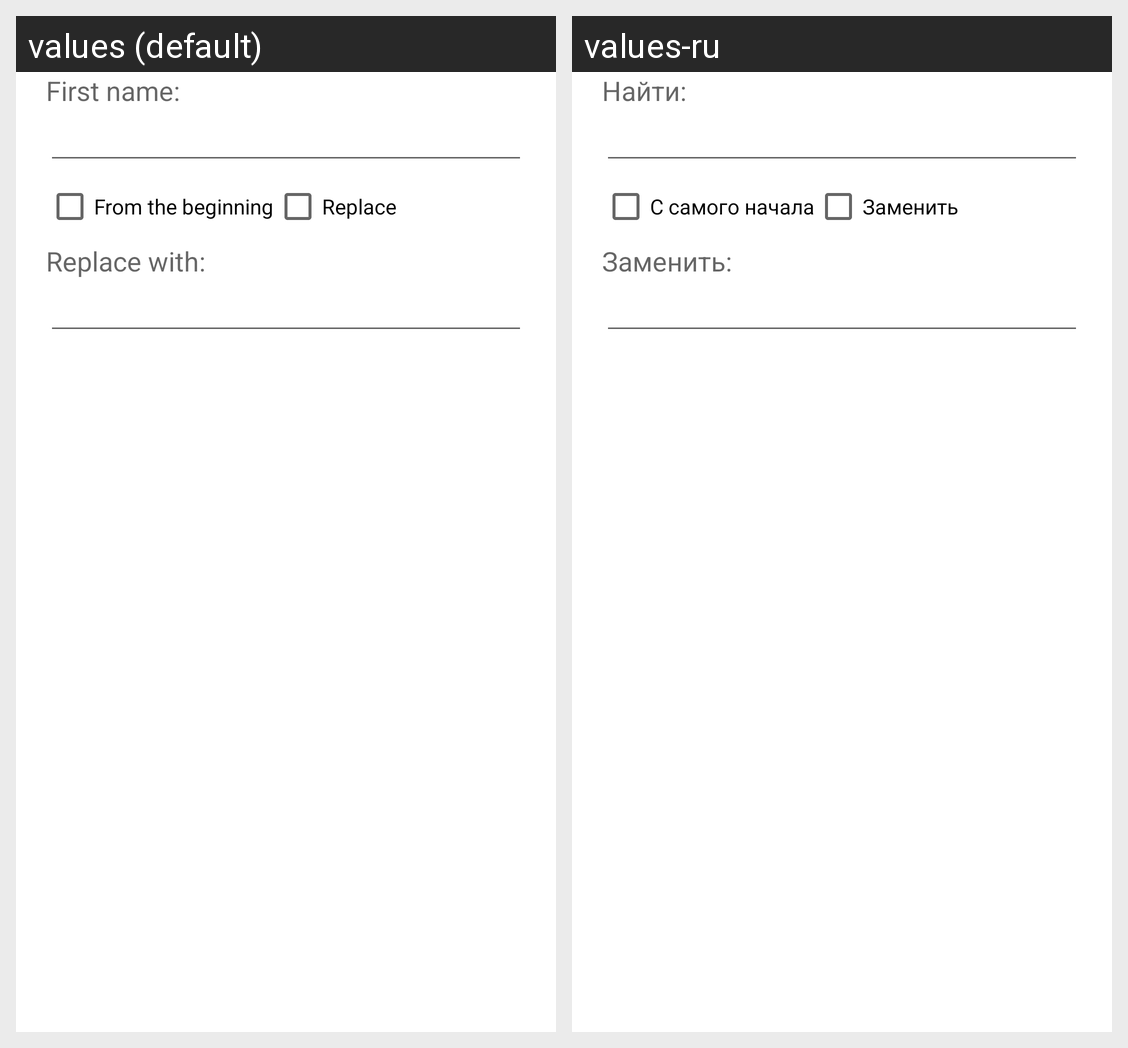

The Android screen above is rendered under two locales of the same app. Produce the string resources it draws, with the default and per-locale values.
Android screen res/layout/alert_dialog_search_or_replace.xml rendered under 2 locales, left to right: values (default), values-ru. Device: Nexus 5 (rendered at 1080×1920; each locale shown at half size, 540×960, under a caption strip naming it); theme AppTheme.
Strings drawn on this screen, with the default value and each locale's value (text and hints the layout hard-codes, and strings that could not be matched under every locale, appear in the picture but are not listed):

search_name
  values: First name:
  values-ru: Найти:

from_start
  values: From the beginning
  values-ru: С самого начала

replace
  values: Replace
  values-ru: Заменить

replace_dst_view
  values: Replace with:
  values-ru: Заменить:
